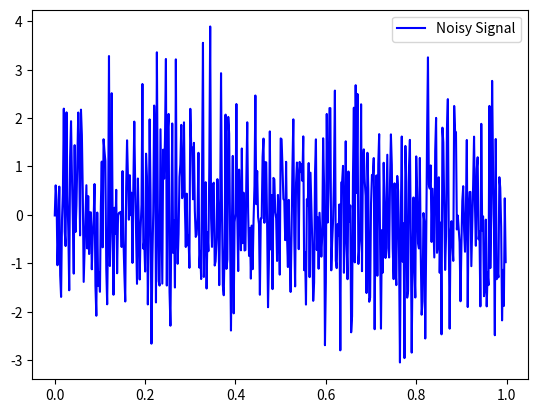

Write Python code to recreate this figure.
import numpy as np 
import matplotlib.pyplot as plt 

# Generating the audio signal 
t = np.linspace(0, 1, 500, False) 
x = 0.5 * np.sin(2 * np.pi * 50 * t) + np.sin(2 * np.pi * 120 * t) 

# Adding noise to the audio signal 
noise = np.random.normal(0, 1, len(x)) 
xn = x + noise 

# Plotting the audio signal before and after filtering 
plt.plot(t, xn, 'b', label='Noisy Signal') 
plt.legend() 
plt.show()